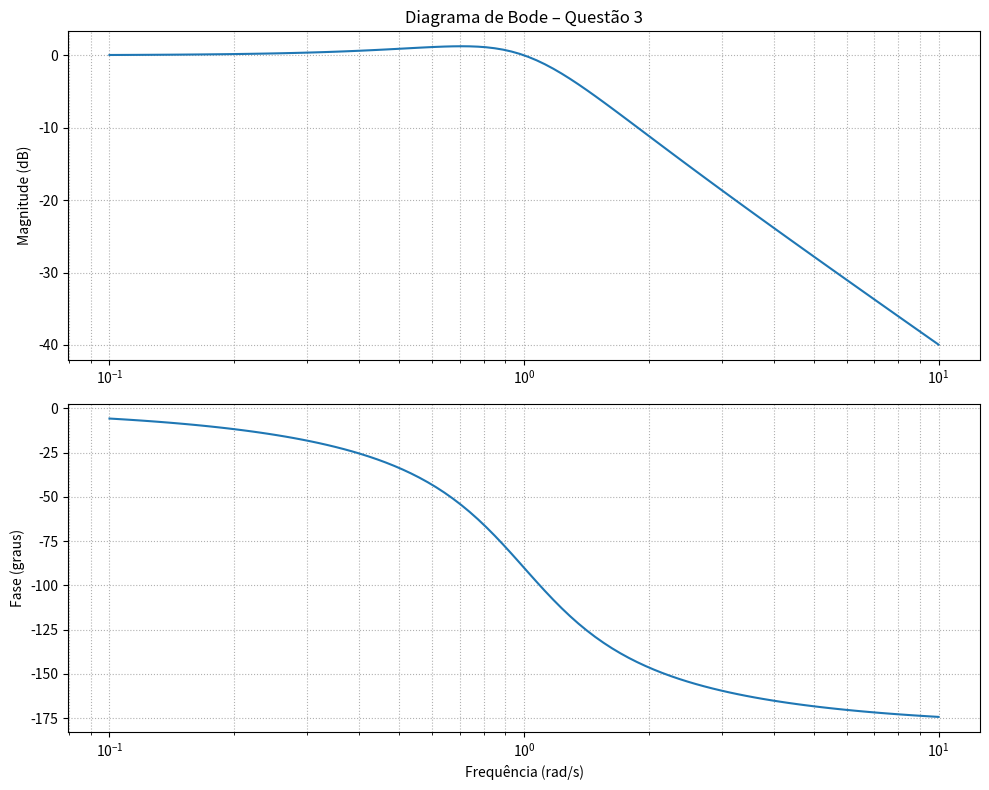

The matplotlib source for this figure:
import numpy as np
from scipy import signal
import matplotlib.pyplot as plt

# Função de transferência: H(s) = 1 / (s^2 + s + 1)
num = [1]
den = [1, 1, 1]
system = signal.TransferFunction(num, den)

# Frequências e resposta de Bode
w, mag, phase = signal.bode(system)

# Plot
plt.figure(figsize=(10, 8))

# Magnitude
plt.subplot(2, 1, 1)
plt.semilogx(w, mag)
plt.title('Diagrama de Bode – Questão 3')
plt.ylabel('Magnitude (dB)')
plt.grid(True, which='both', linestyle=':')

# Fase
plt.subplot(2, 1, 2)
plt.semilogx(w, phase)
plt.xlabel('Frequência (rad/s)')
plt.ylabel('Fase (graus)')
plt.grid(True, which='both', linestyle=':')

plt.tight_layout()
plt.show()
